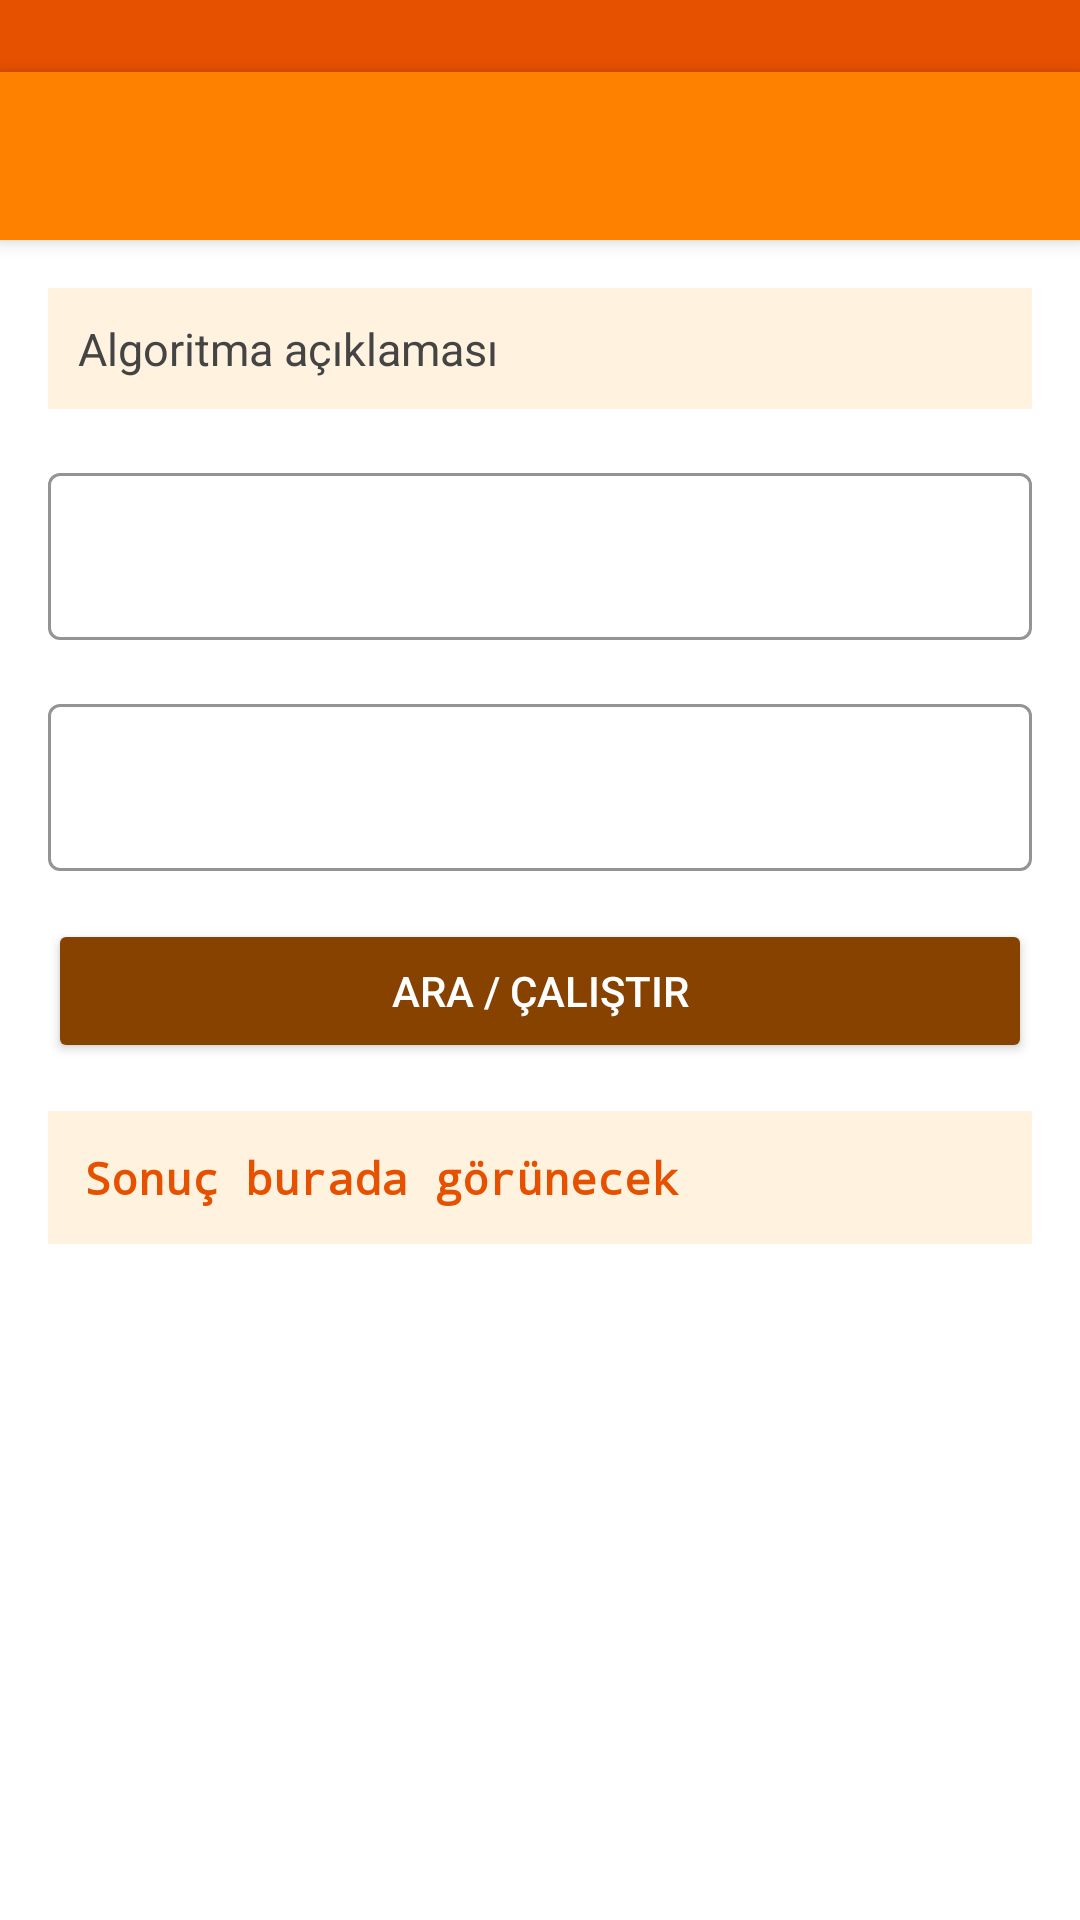

Produce the Android XML layout that renders to this screen, including the resource entries it uses.
<!-- AndroidManifest.xml: activity theme Theme.Proje -->
<!-- res/layout/activity_search_detail.xml -->
<?xml version="1.0" encoding="utf-8"?>
<LinearLayout xmlns:android="http://schemas.android.com/apk/res/android"
    xmlns:app="http://schemas.android.com/apk/res-auto"
    android:layout_width="match_parent"
    android:layout_height="match_parent"
    android:orientation="vertical">

    <View
        android:layout_width="match_parent"
        android:layout_height="24dp"
        android:background="#E65100" />

    <androidx.appcompat.widget.Toolbar
        android:id="@+id/toolbarSearchDetail"
        android:layout_width="match_parent"
        android:layout_height="?attr/actionBarSize"
        android:background="#FF8100"
        android:elevation="4dp"
        app:titleTextColor="#FFFFFF" />

    <ScrollView
        android:layout_width="match_parent"
        android:layout_height="match_parent">

        <LinearLayout
            android:layout_width="match_parent"
            android:layout_height="wrap_content"
            android:orientation="vertical"
            android:padding="16dp">

            <TextView
                android:id="@+id/tvSearchDescription"
                android:layout_width="match_parent"
                android:layout_height="wrap_content"
                android:text="Algoritma açıklaması"
                android:textSize="15sp"
                android:textColor="#444444"
                android:fontFamily="sans-serif"
                android:lineSpacingMultiplier="1.3"
                android:padding="10dp"
                android:background="#FFF3E0"
                android:layout_marginBottom="16dp" />

            <com.google.android.material.textfield.TextInputLayout
                android:id="@+id/inputLayoutData"
                android:layout_width="match_parent"
                android:layout_height="wrap_content"
                android:layout_marginBottom="16dp"
                app:hintTextColor="#FF8100"
                app:boxStrokeColor="#FF8100"
                style="@style/Widget.MaterialComponents.TextInputLayout.OutlinedBox">

                <com.google.android.material.textfield.TextInputEditText
                    android:id="@+id/etSearchData"
                    android:layout_width="match_parent"
                    android:layout_height="wrap_content"
                    android:imeOptions="actionNext"
                    android:inputType="text" />
            </com.google.android.material.textfield.TextInputLayout>

            <com.google.android.material.textfield.TextInputLayout
                android:id="@+id/inputLayoutTarget"
                android:layout_width="match_parent"
                android:layout_height="wrap_content"
                android:layout_marginBottom="16dp"
                app:hintTextColor="#FF8100"
                app:boxStrokeColor="#FF8100"
                style="@style/Widget.MaterialComponents.TextInputLayout.OutlinedBox">

                <com.google.android.material.textfield.TextInputEditText
                    android:id="@+id/etSearchTarget"
                    android:layout_width="match_parent"
                    android:layout_height="wrap_content"
                    android:imeOptions="actionDone"
                    android:inputType="text" />
            </com.google.android.material.textfield.TextInputLayout>

            <Button
                android:id="@+id/btnSearchExecute"
                android:layout_width="match_parent"
                android:layout_height="wrap_content"
                android:text="ARA / ÇALIŞTIR"
                android:backgroundTint="#874200"
                android:textColor="#FFFFFF"
                android:layout_marginBottom="16dp" />

            <TextView
                android:id="@+id/tvSearchResult"
                android:layout_width="match_parent"
                android:layout_height="wrap_content"
                android:text="Sonuç burada görünecek"
                android:textSize="15sp"
                android:textStyle="bold"
                android:textColor="#E65100"
                android:fontFamily="monospace"
                android:lineSpacingMultiplier="1.4"
                android:padding="12dp"
                android:background="#FFF3E0" />

        </LinearLayout>
    </ScrollView>
</LinearLayout>
<!-- resources referenced by this layout -->
<resources>
  <style name="Theme.Proje" parent="Theme.MaterialComponents.Light.NoActionBar">
          
          <item name="android:statusBarColor">#E65100</item>
          <item name="colorPrimary">#FF8100</item>
          <item name="colorPrimaryDark">#E65100</item>
          <item name="colorAccent">#FFB594</item>
          <item name="android:windowBackground">#FFFFFF</item>
      </style>
</resources>
